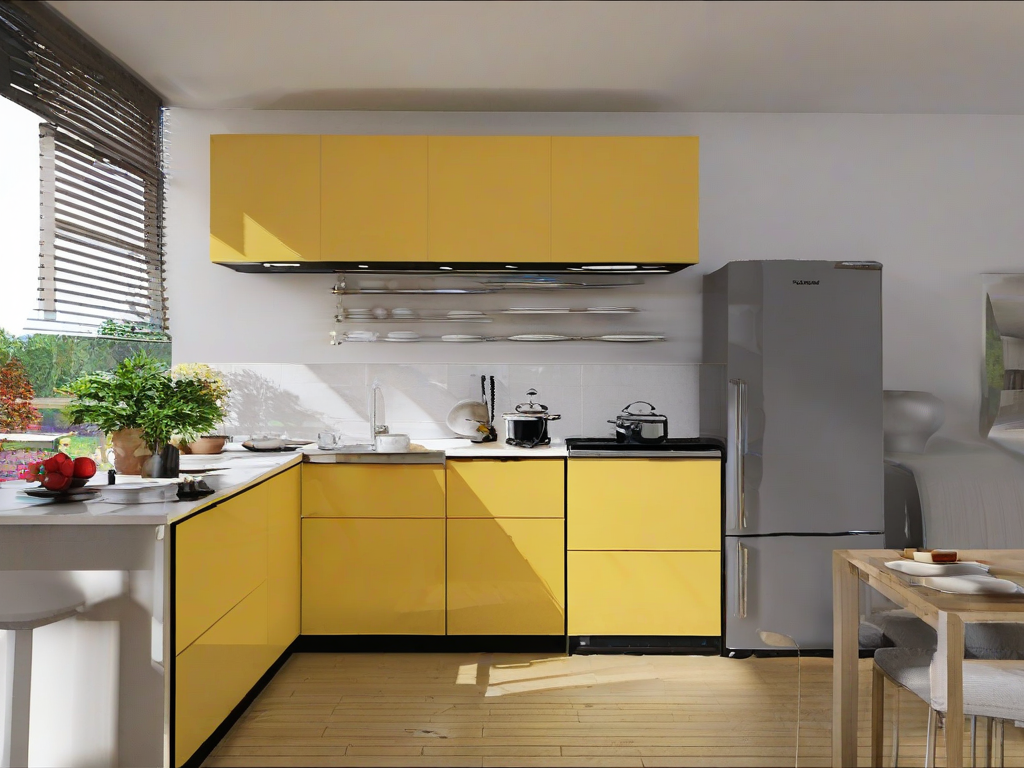
Generation parameters embedded in this image by ComfyUI (PNG 'prompt' text chunk: the API-format workflow graph, JSON):
{"3":{"inputs":{"seed":15,"steps":20,"cfg":8.0,"sampler_name":"euler","scheduler":"normal","denoise":1.0,"model":["4",0],"positive":["6",0],"negative":["7",0],"latent_image":["5",0]},"class_type":"KSampler","_meta":{"title":"KSampler"}},"4":{"inputs":{"ckpt_name":"sdlx/sdXL_v10VAEFix.safetensors"},"class_type":"CheckpointLoaderSimple","_meta":{"title":"Load Checkpoint"}},"5":{"inputs":{"width":1024,"height":768,"batch_size":1},"class_type":"EmptyLatentImage","_meta":{"title":"Empty Latent Image"}},"6":{"inputs":{"text":"kitchen","clip":["4",1]},"class_type":"CLIPTextEncode","_meta":{"title":"CLIP Text Encode (Prompt)"}},"7":{"inputs":{"text":"text, watermark","clip":["4",1]},"class_type":"CLIPTextEncode","_meta":{"title":"CLIP Text Encode (Prompt)"}},"8":{"inputs":{"samples":["3",0],"vae":["4",2]},"class_type":"VAEDecode","_meta":{"title":"VAE Decode"}},"10":{"inputs":{"images":["8",0]},"class_type":"PreviewImage","_meta":{"title":"Preview Image"}},"11":{"inputs":{"filename_prefix":"Sistem/ktchen/15","images":["8",0]},"class_type":"SaveImage","_meta":{"title":"Save Image"}}}